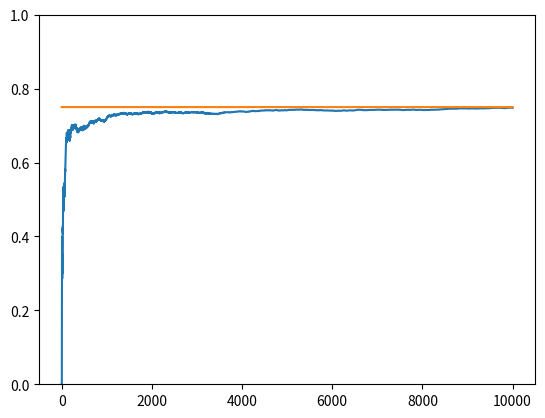

The matplotlib source for this figure:
import matplotlib.pyplot as plt
import numpy as np

NUM_TRIALS = 10000
EPS = 0.1
BANDIT_PROBABILITIES = [0.2, 0.5, 0.75]


class Bandit:
    def __init__(self, p):
        # p: the win rate
        self.p = p
        self.p_estimate = 10
        self.N = 1

    def pull(self):
        # draw a 1 with probability p
        return np.random.random() < self.p

    def update(self, x):
        self.N += 1
        self.p_estimate = ((self.N - 1) * self.p_estimate + x) / self.N


def experiment():
    bandits = [Bandit(p) for p in BANDIT_PROBABILITIES]

    rewards = np.zeros(NUM_TRIALS)
    for i in range(NUM_TRIALS):
        # use optimistic initial values to select the next bandit
        j = np.argmax([b.p_estimate for b in bandits])

        # pull the arm for the bandit with the largest sample
        x = bandits[j].pull()

        # update rewards log
        rewards[i] = x

        # update the distribution for the bandit whose arm we just pulled
        bandits[j].update(x)

    # print mean estimates for each bandit
    for b in bandits:
        print("mean estimate:", b.p_estimate)

    # print total reward
    print("total reward earned:", rewards.sum())
    print("overall win rate:", rewards.sum() / NUM_TRIALS)
    print("num times selected each bandit:", [b.N for b in bandits])

    # plot the results
    cumulative_rewards = np.cumsum(rewards)
    win_rates = cumulative_rewards / (np.arange(NUM_TRIALS) + 1)
    plt.ylim([0, 1])
    plt.plot(win_rates)
    plt.plot(np.ones(NUM_TRIALS) * np.max(BANDIT_PROBABILITIES))
    plt.show()


if __name__ == "__main__":
    experiment()
